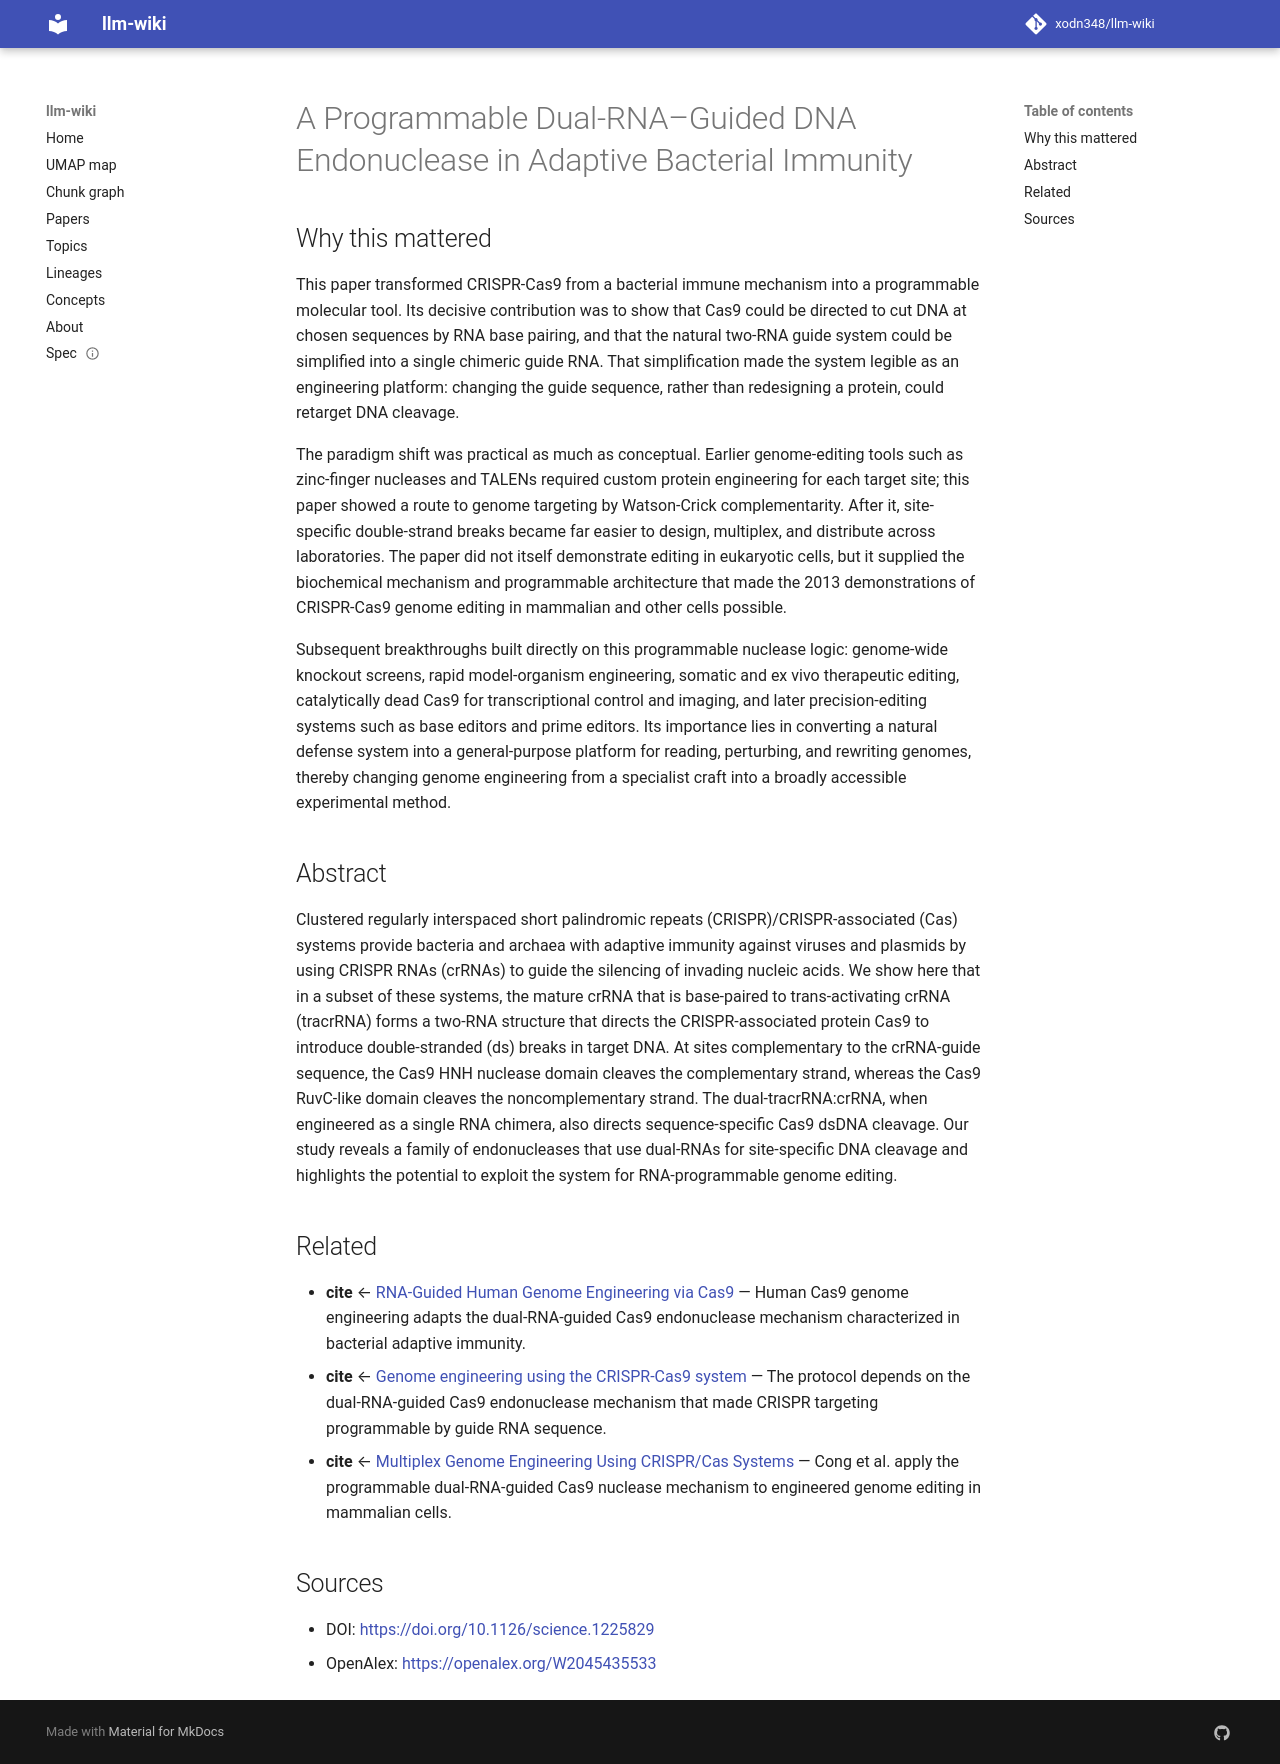

repository: xodn348/llm-wiki · page: paper/10_1126_science_1225829/index.html · generator: mkdocs

---
title: A Programmable Dual-RNA–Guided DNA Endonuclease in Adaptive Bacterial Immunity
doi: 10.1126/science.1225829
openalex_id: https://openalex.org/W2045435533
year: 2012
venue: Science
authors: Martin Jínek, Krzysztof Chylinski, Ines Fonfara, M. Hauer, Jennifer A. Doudna,
  Emmanuelle Charpentier
citations: 17107
fleming_tier: true
concepts:
- Trans-activating crRNA
- CRISPR
- Cas9
- Endonuclease
- DNA
- Biology
- RNA
- Nucleic acid
- Cleave
- Computational biology
---

# A Programmable Dual-RNA–Guided DNA Endonuclease in Adaptive Bacterial Immunity

## Why this mattered

This paper transformed CRISPR-Cas9 from a bacterial immune mechanism into a programmable molecular tool. Its decisive contribution was to show that Cas9 could be directed to cut DNA at chosen sequences by RNA base pairing, and that the natural two-RNA guide system could be simplified into a single chimeric guide RNA. That simplification made the system legible as an engineering platform: changing the guide sequence, rather than redesigning a protein, could retarget DNA cleavage.

The paradigm shift was practical as much as conceptual. Earlier genome-editing tools such as zinc-finger nucleases and TALENs required custom protein engineering for each target site; this paper showed a route to genome targeting by Watson-Crick complementarity. After it, site-specific double-strand breaks became far easier to design, multiplex, and distribute across laboratories. The paper did not itself demonstrate editing in eukaryotic cells, but it supplied the biochemical mechanism and programmable architecture that made the 2013 demonstrations of CRISPR-Cas9 genome editing in mammalian and other cells possible.

Subsequent breakthroughs built directly on this programmable nuclease logic: genome-wide knockout screens, rapid model-organism engineering, somatic and ex vivo therapeutic editing, catalytically dead Cas9 for transcriptional control and imaging, and later precision-editing systems such as base editors and prime editors. Its importance lies in converting a natural defense system into a general-purpose platform for reading, perturbing, and rewriting genomes, thereby changing genome engineering from a specialist craft into a broadly accessible experimental method.

## Abstract

Clustered regularly interspaced short palindromic repeats (CRISPR)/CRISPR-associated (Cas) systems provide bacteria and archaea with adaptive immunity against viruses and plasmids by using CRISPR RNAs (crRNAs) to guide the silencing of invading nucleic acids. We show here that in a subset of these systems, the mature crRNA that is base-paired to trans-activating crRNA (tracrRNA) forms a two-RNA structure that directs the CRISPR-associated protein Cas9 to introduce double-stranded (ds) breaks in target DNA. At sites complementary to the crRNA-guide sequence, the Cas9 HNH nuclease domain cleaves the complementary strand, whereas the Cas9 RuvC-like domain cleaves the noncomplementary strand. The dual-tracrRNA:crRNA, when engineered as a single RNA chimera, also directs sequence-specific Cas9 dsDNA cleavage. Our study reveals a family of endonucleases that use dual-RNAs for site-specific DNA cleavage and highlights the potential to exploit the system for RNA-programmable genome editing.


## Related

- **cite** ← [RNA-Guided Human Genome Engineering via Cas9](10_1126_science_1232033.md) — Human Cas9 genome engineering adapts the dual-RNA-guided Cas9 endonuclease mechanism characterized in bacterial adaptive immunity.
- **cite** ← [Genome engineering using the CRISPR-Cas9 system](10_1038_nprot_2013_143.md) — The protocol depends on the dual-RNA-guided Cas9 endonuclease mechanism that made CRISPR targeting programmable by guide RNA sequence.
- **cite** ← [Multiplex Genome Engineering Using CRISPR/Cas Systems](10_1126_science_1231143.md) — Cong et al. apply the programmable dual-RNA-guided Cas9 nuclease mechanism to engineered genome editing in mammalian cells.


## Sources

- DOI: [https://doi.org/10.1126/science.1225829](https://doi.org/10.1126/science.1225829)
- OpenAlex: [https://openalex.org/W2045435533](https://openalex.org/W2045435533)
